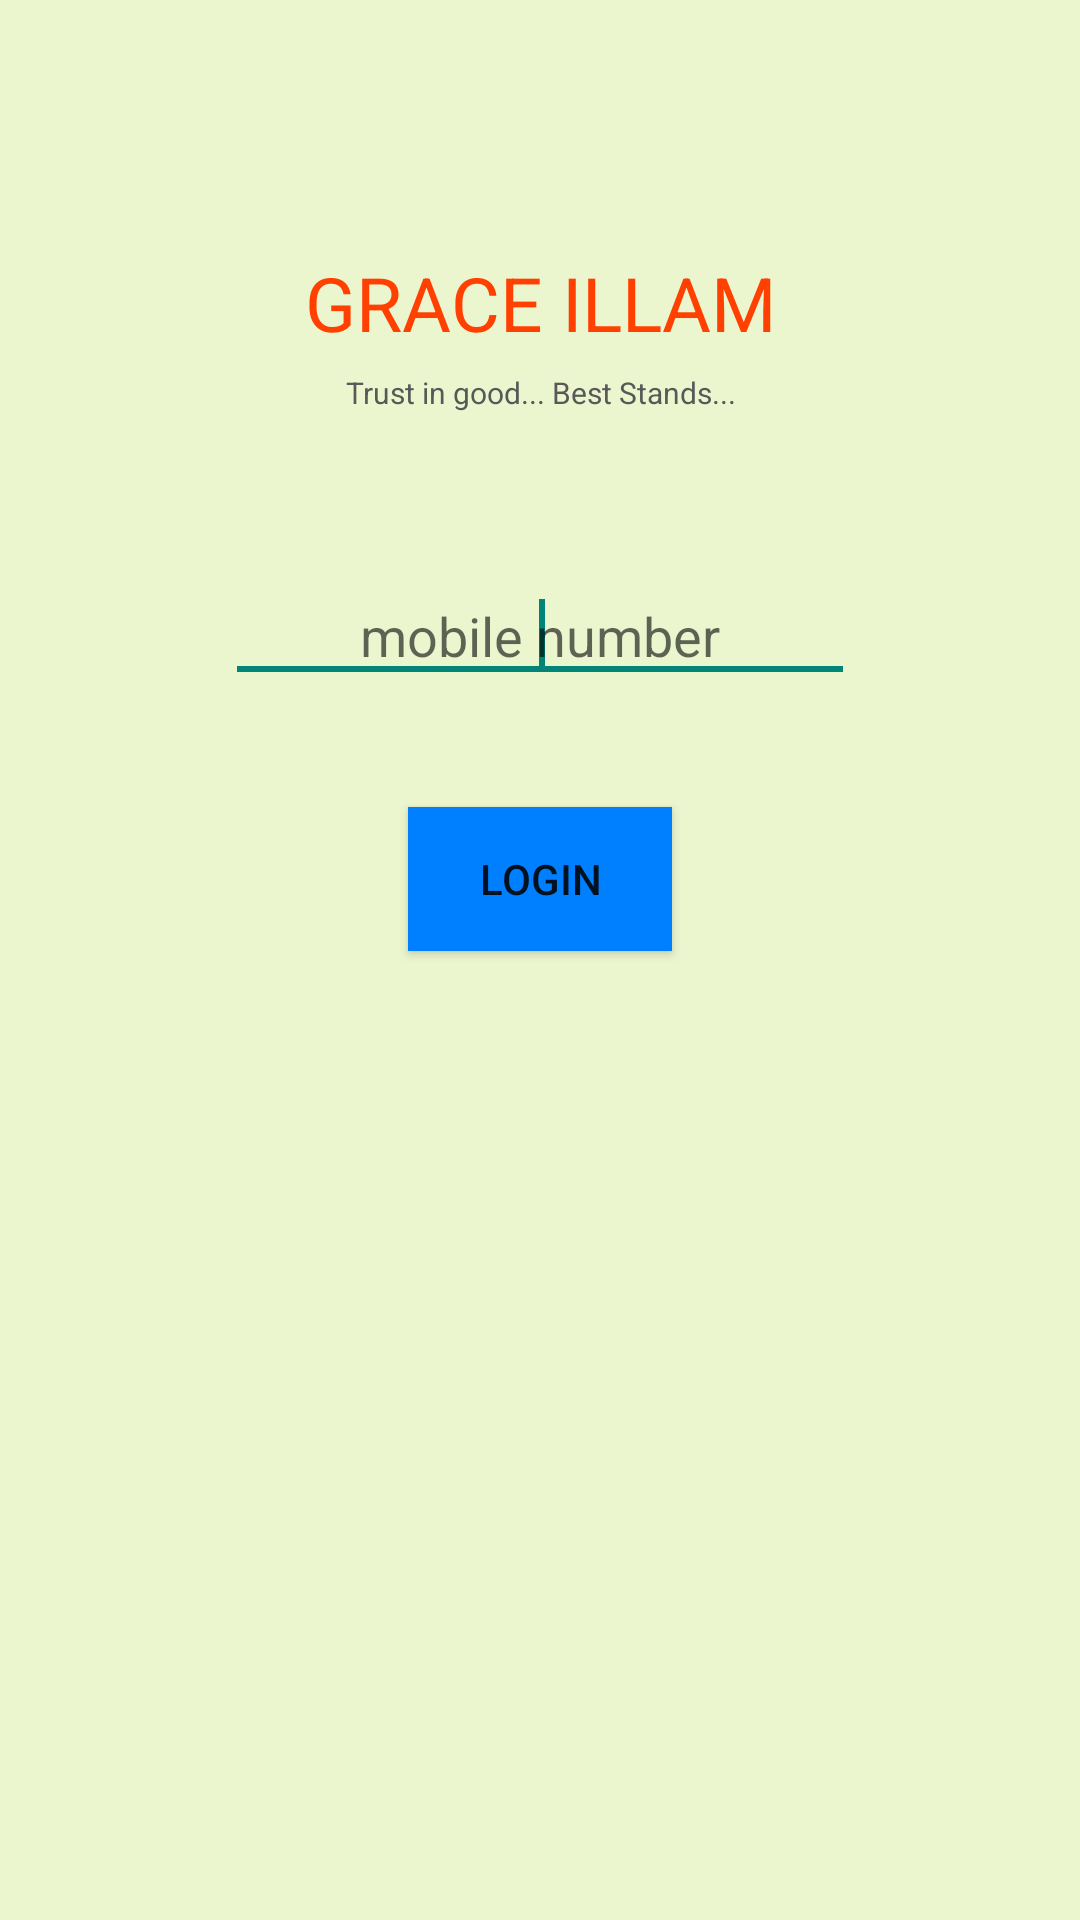

Android layout source for this screen:
<!-- AndroidManifest.xml: application theme AppTheme -->
<!-- res/layout/activity_main.xml -->
<RelativeLayout xmlns:android="http://schemas.android.com/apk/res/android"
    android:layout_width="match_parent"
    android:layout_height="match_parent"
    android:background="#ECF6CE" >

    <TextView
        android:id="@+id/textView1"
        android:layout_width="fill_parent"
        android:layout_height="wrap_content"
        android:layout_alignParentTop="true"
        android:layout_marginTop="84dp"
        android:gravity="center"
        android:text="GRACE ILLAM"
        android:textAppearance="?android:attr/textAppearanceMedium"
        android:textColor="#FF4000"
        android:textSize="25sp" />
    <TextView
        android:id="@+id/textView2" 
        android:layout_width="fill_parent"
        android:layout_height="wrap_content"
        android:layout_alignParentTop="true"
        android:layout_marginTop="124dp"
        android:gravity="center"
        android:text="Trust in good... Best Stands..."
        android:textAppearance="?android:attr/textAppearanceMedium"
        android:textColor="#585858"
        android:textSize="10sp" />

    <EditText
        android:id="@+id/editText1"
        android:layout_width="wrap_content"
        android:layout_height="wrap_content"
        android:layout_below="@+id/textView2"
        android:layout_centerHorizontal="true"
        android:layout_marginTop="52dp"
        android:ems="10"
        android:hint="mobile number"
        android:gravity="center" >
        <requestFocus />
    </EditText>

    <Button
        android:id="@+id/button1"
        android:layout_width="wrap_content"
        android:layout_height="wrap_content"
        android:layout_below="@+id/editText1"
        android:layout_centerHorizontal="true"
        android:layout_marginTop="38dp"
        android:gravity="center"
        android:text="Login"
        android:background="#0080FF" />

    <TextView
        android:id="@+id/textView3"
        android:layout_width="wrap_content"
        android:layout_height="wrap_content"
        android:layout_below="@+id/button1"
        android:layout_centerHorizontal="true"
        android:layout_marginTop="35dp"
        android:textColor="#FF0000" />

</RelativeLayout>
<!-- resources referenced by this layout -->
<resources>
  <style name="AppTheme" parent="AppBaseTheme">
          
          <item name="colorPrimary">@android:color/holo_orange_dark</item>
          <item name="actionBarSize">100dip</item>
          <item name="android:actionBarSize">100dip</item>
      </style>
  <style name="AppBaseTheme" parent="Theme.AppCompat.Light">
          
      </style>
</resources>
